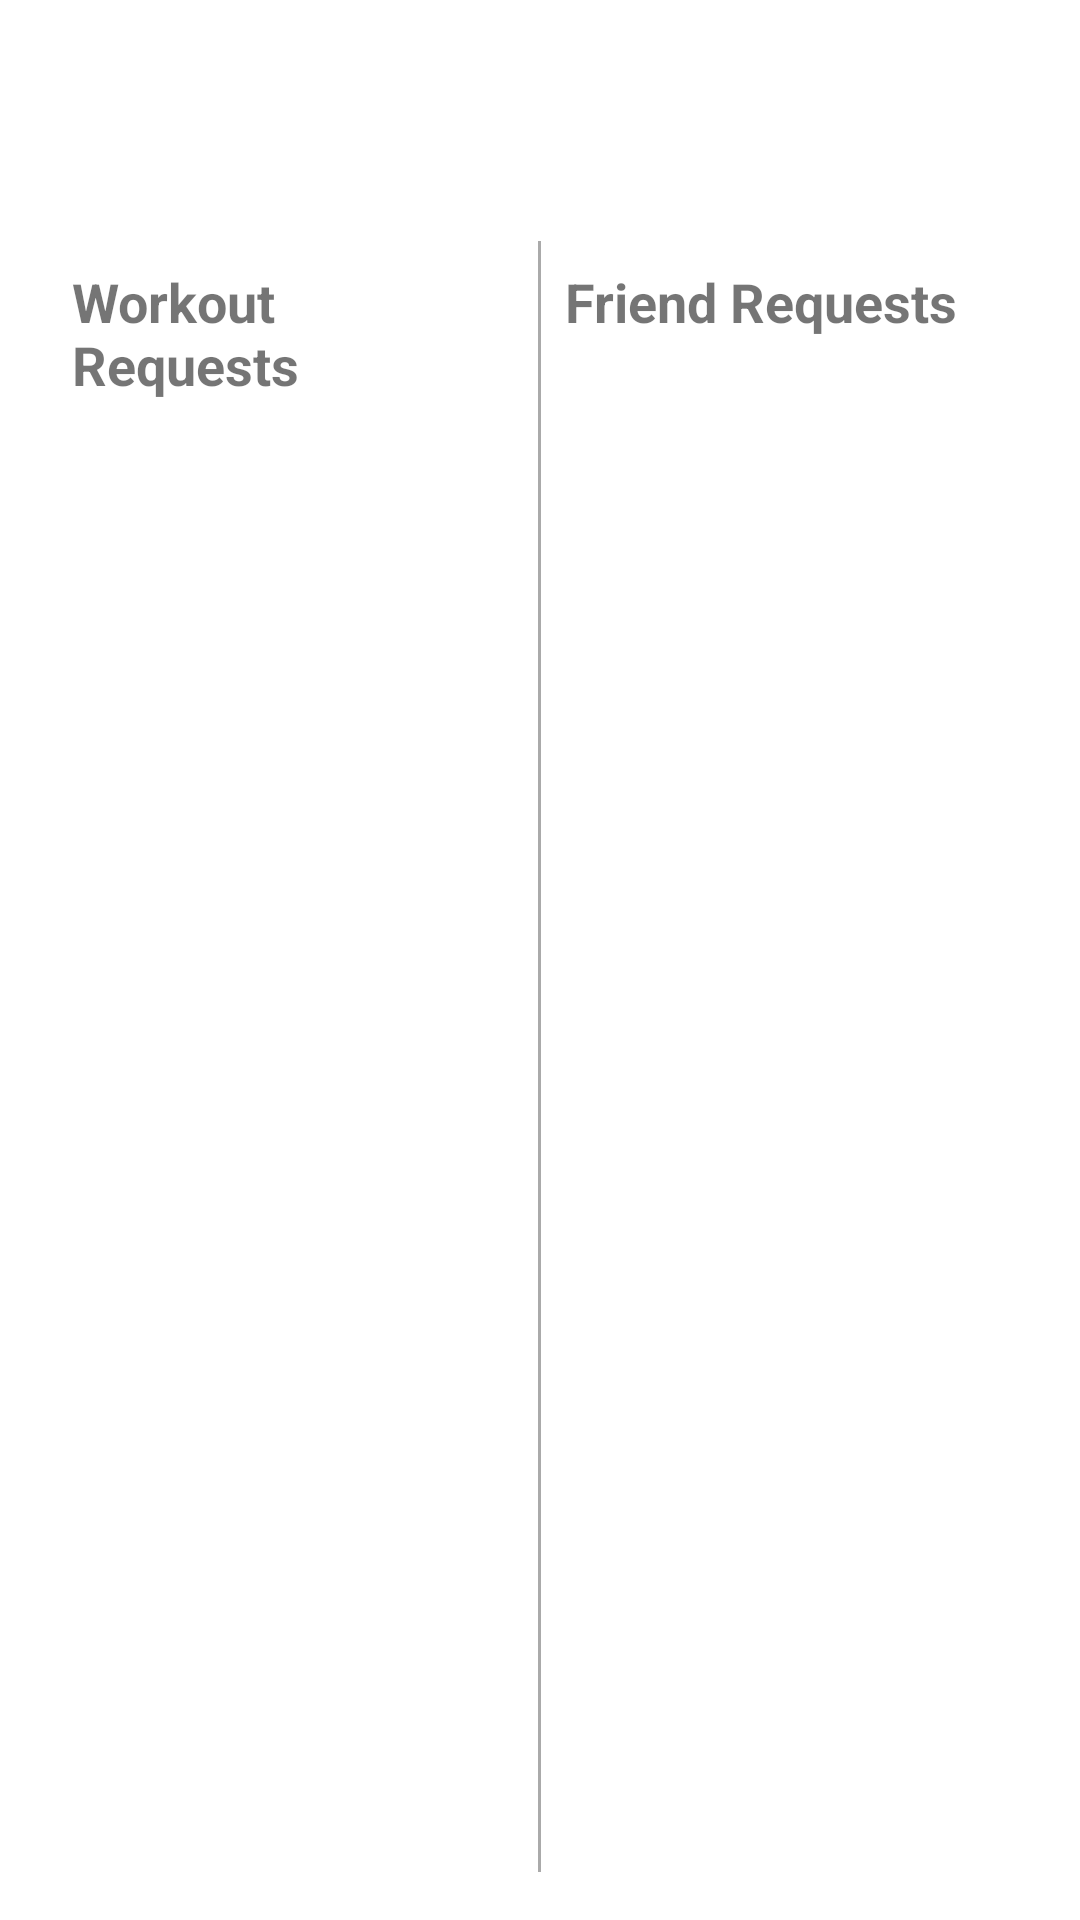

Layout XML and referenced resources for this Android screen:
<!-- AndroidManifest.xml: application theme Theme.Mobile_application_project -->
<!-- res/layout/activity_message.xml -->
<?xml version="1.0" encoding="utf-8"?>
<RelativeLayout xmlns:android="http://schemas.android.com/apk/res/android"
    xmlns:app="http://schemas.android.com/apk/res-auto"
    android:layout_width="match_parent"
    android:layout_height="match_parent"
    android:background="@drawable/home_background"
    android:padding="16dp">


    <LinearLayout
        android:id="@+id/topLinearLayout"
        android:layout_width="wrap_content"
        android:layout_height="wrap_content"
        android:orientation="horizontal"
        android:layout_alignParentTop="true"
        android:layout_centerHorizontal="true"
        android:layout_marginBottom="16dp">

        <ImageView
            android:layout_width="110dp"
            android:layout_height="match_parent"
            android:contentDescription="@string/messages"
            android:src="@drawable/messages" />

        <TextView
            android:layout_width="wrap_content"
            android:layout_height="wrap_content"
            android:text="Messages"
            android:textSize="24sp"
            android:textStyle="bold"
            android:layout_marginStart="8dp"
            android:textColor="@android:color/white" />
    </LinearLayout>

    <LinearLayout
        android:layout_width="match_parent"
        android:layout_height="match_parent"
        android:layout_below="@id/topLinearLayout"
        android:layout_marginTop="16dp"
        android:orientation="horizontal">


        <LinearLayout
            android:layout_width="0dp"
            android:layout_height="match_parent"
            android:layout_weight="1"
            android:orientation="vertical">

            <TextView
                android:id="@+id/tvWorkoutRequests"
                android:layout_width="wrap_content"
                android:layout_height="wrap_content"
                android:text="Workout Requests"
				android:textStyle="bold"
                android:textSize="18sp"
                android:padding="8dp" />

            <ListView
                android:id="@+id/workoutRequestsListView"
                android:layout_width="match_parent"
                android:layout_height="0dp"
                android:layout_weight="1"
                android:dividerHeight="1dp"
                android:divider="@android:color/darker_gray" />
        </LinearLayout>


        <View
            android:layout_width="1dp"
            android:layout_height="match_parent"
            android:background="@android:color/darker_gray" />


        <LinearLayout
            android:layout_width="0dp"
            android:layout_height="match_parent"
            android:layout_weight="1"
            android:orientation="vertical">

            <TextView
                android:id="@+id/tvFriendRequests"
                android:layout_width="wrap_content"
                android:layout_height="wrap_content"
                android:text="Friend Requests"
				android:textStyle="bold"
                android:textSize="18sp"
                android:padding="8dp" />

            <ListView
                android:id="@+id/friendRequestsListView"
                android:layout_width="match_parent"
                android:layout_height="0dp"
                android:layout_weight="1"
                android:dividerHeight="1dp"
                android:divider="@android:color/darker_gray" />
        </LinearLayout>
    </LinearLayout>

    <ImageButton
        android:id="@+id/btn_home"
        android:layout_width="40dp"
        android:layout_height="47dp"
        android:layout_alignParentEnd="true"
        android:layout_alignParentBottom="true"
        android:layout_marginEnd="7dp"
        android:layout_marginBottom="7dp"
        android:background="@android:color/transparent"
        android:contentDescription="@string/home"
        android:src="@drawable/home" />

</RelativeLayout>
<!-- resources referenced by this layout -->
<resources>
  <!-- drawable home: png bitmap (drawable, 6236 bytes) -->
  <string name="home">home</string>
  <string name="messages">messages</string>
  <style name="Theme.Mobile_application_project" parent="Theme.MaterialComponents.DayNight.NoActionBar">
          
          <item name="colorPrimary">@color/yellow_500</item>
          <item name="colorPrimaryVariant">@color/yellow_700</item>
          <item name="colorOnPrimary">@color/white</item>
          
          <item name="colorSecondary">@color/teal_200</item>
          <item name="colorSecondaryVariant">@color/teal_700</item>
          <item name="colorOnSecondary">@color/black</item>
          
          <item name="android:statusBarColor" tools:targetApi="l">@color/yellow</item>
          
      </style>
  <color name="yellow_500">#FFEB3B</color>
  <color name="yellow_700">#FBC02D</color>
  <color name="white">#FFFFFFFF</color>
  <color name="teal_200">#FF03DAC5</color>
  <color name="teal_700">#FF018786</color>
  <color name="black">#FF000000</color>
  <color name="yellow">#FFC801</color>
</resources>
